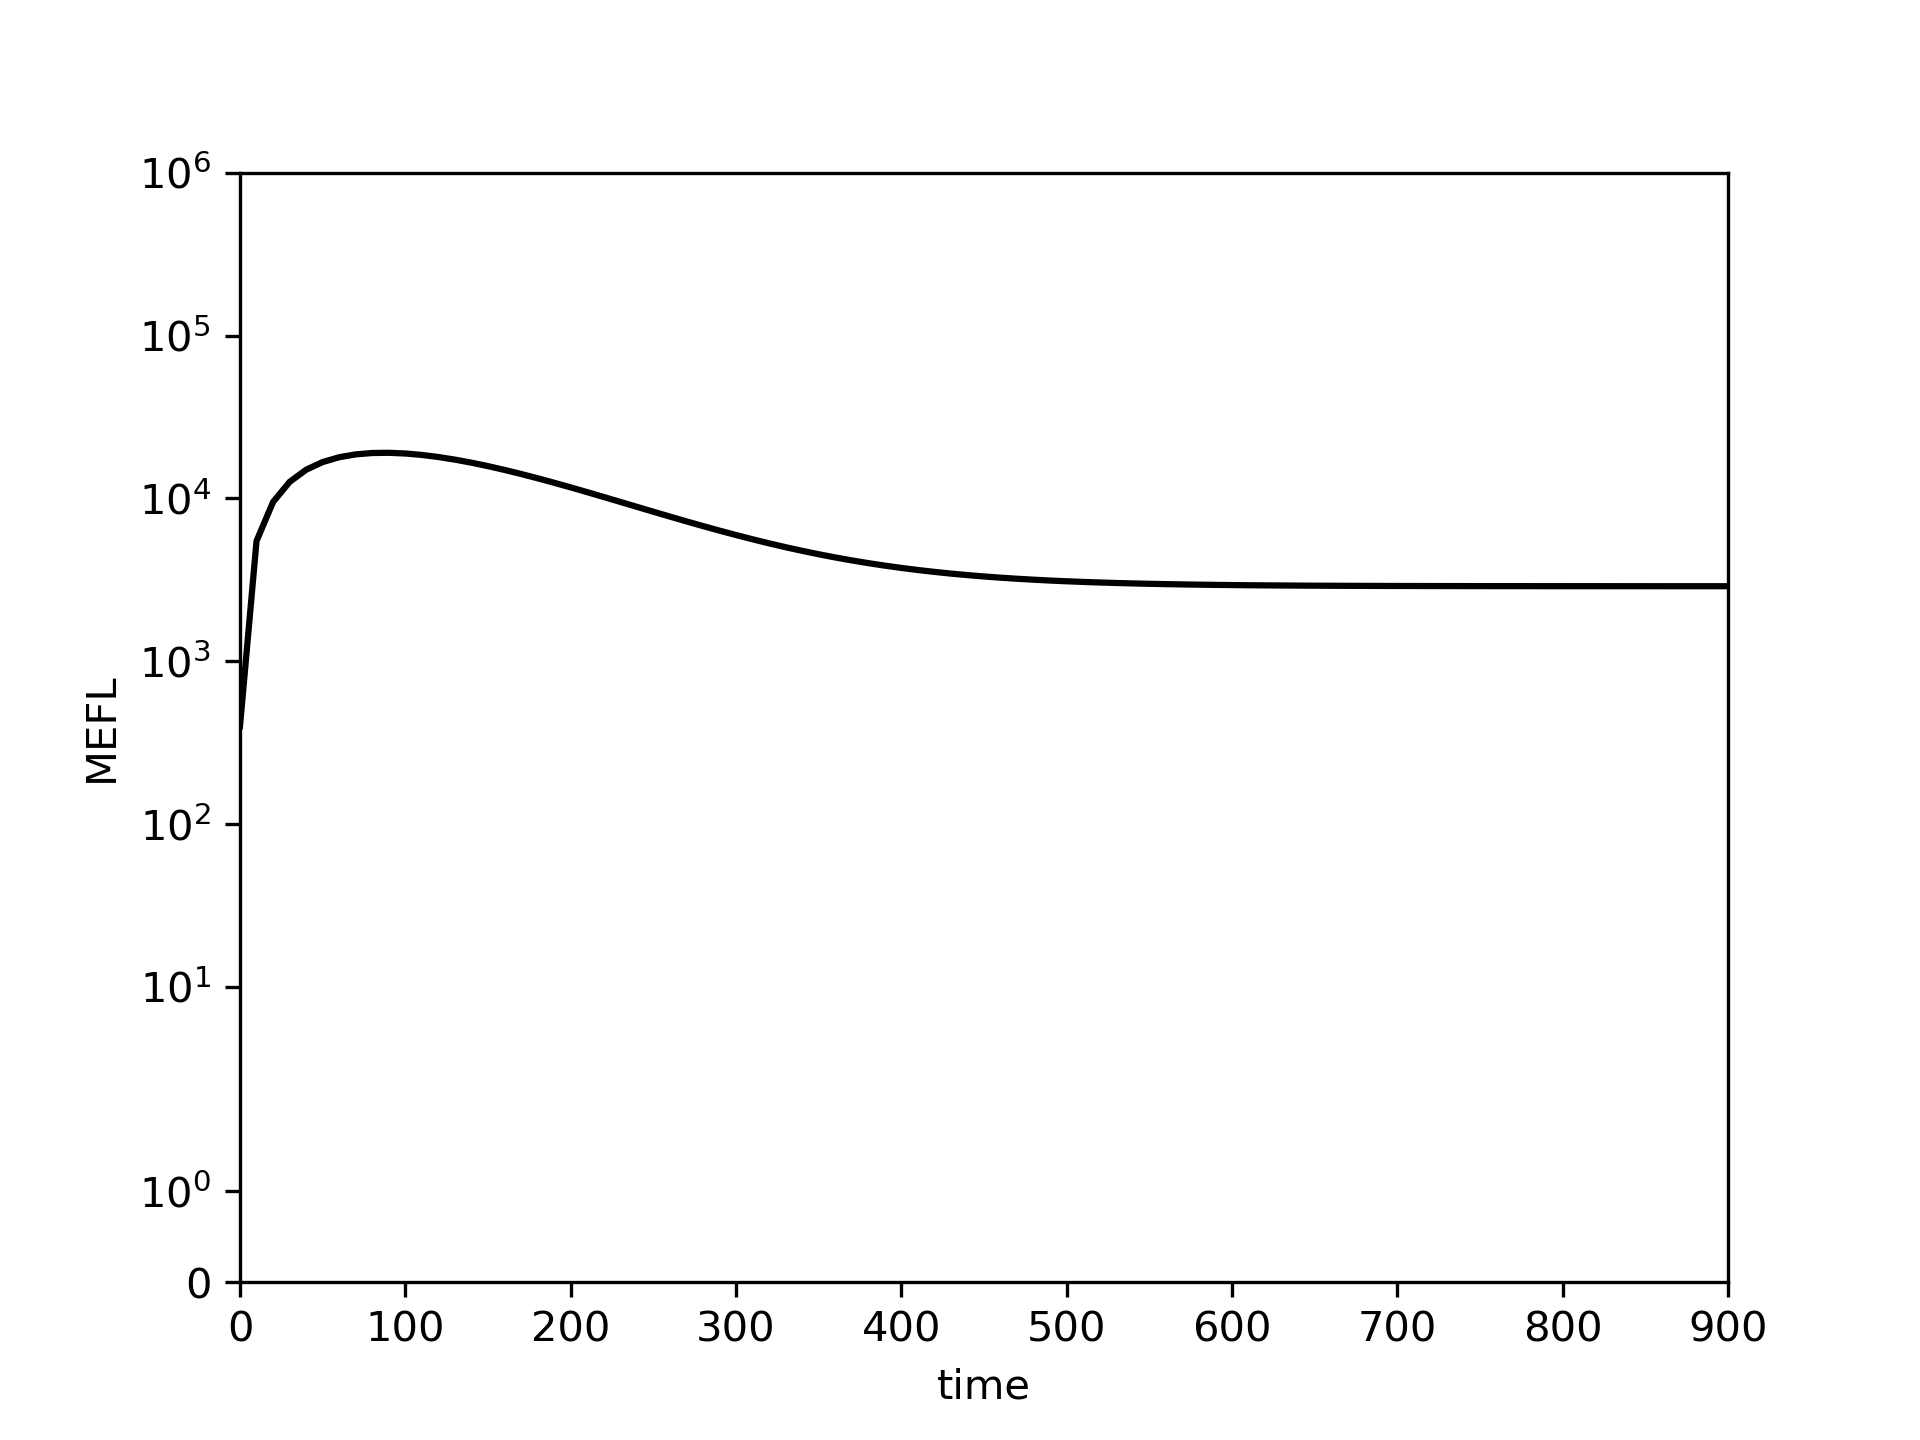

The data file committed next to this chart (first rows):
0.0, 10.0, 20.0, 30.0, 40.0, 50.0, 60.0, 70.0, 80.0, 90.0, 100.0, 110.0, 120.0, 130.0, 140.0, 150.0, 160.0, 170.0, 180.0, 190.0, 200.0, 210.0, 220.0, 230.0
399.4, 5477, 9506, 12635, 15002, 16727, 17912, 18648, 19011, 19069, 18881, 18497, 17961, 17310, 16577, 15788, 14967, 14133, 13301, 12484, 11691, 10929, 10205, 9523
